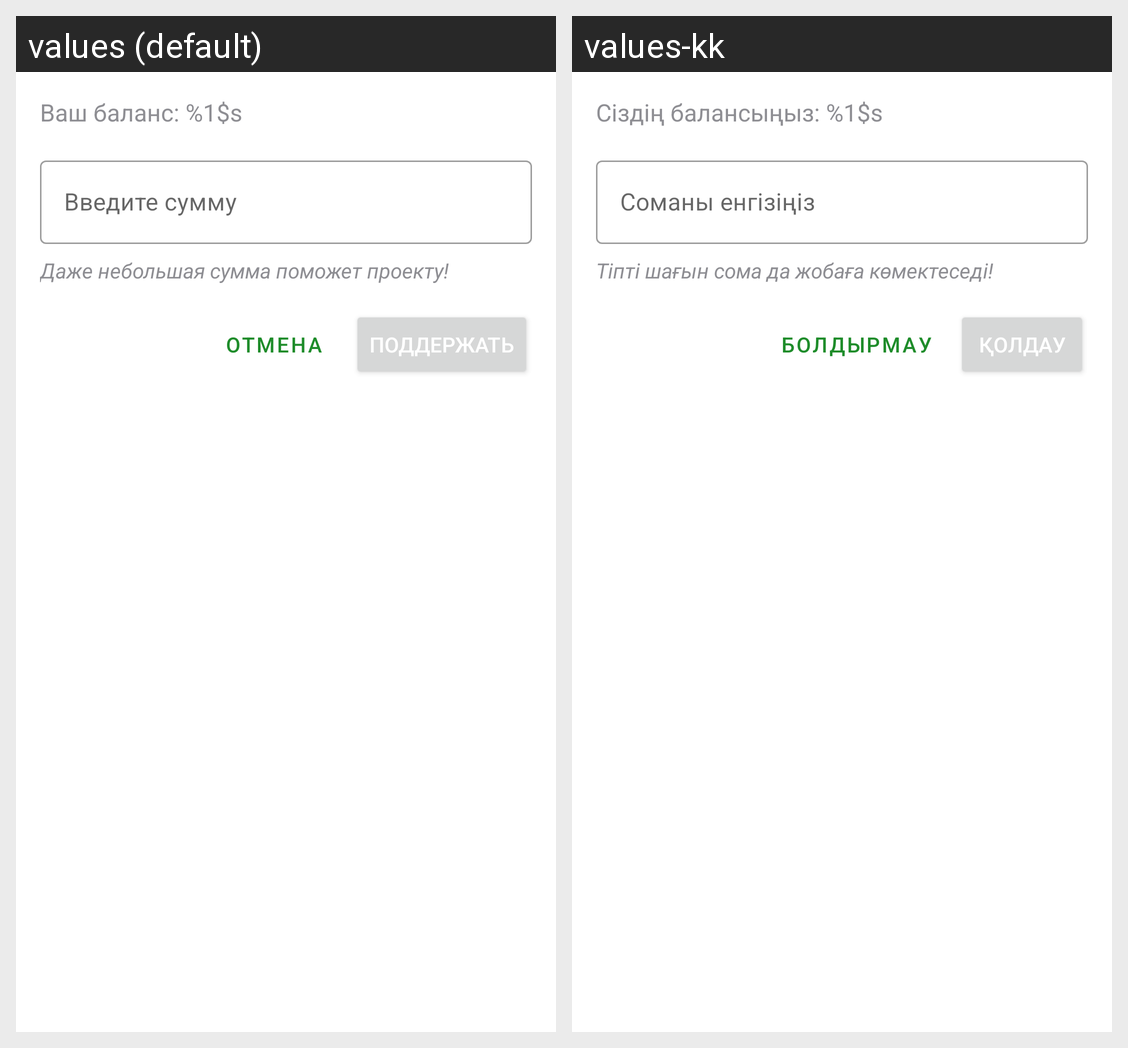

The Android screen above is rendered under two locales of the same app. Produce the string resources it draws, with the default and per-locale values.
Android screen res/layout/dialog_support_project.xml rendered under 2 locales, left to right: values (default), values-kk. Device: Nexus 5 (rendered at 1080×1920; each locale shown at half size, 540×960, under a caption strip naming it); theme Theme.Crowdia.
Strings drawn on this screen, with the default value and each locale's value (text and hints the layout hard-codes, and strings that could not be matched under every locale, appear in the picture but are not listed):

your_balance
  values: Ваш баланс: %1$s
  values-kk: Сіздің балансыңыз: %1$s

enter_amount
  values: Введите сумму
  values-kk: Соманы енгізіңіз

support_hint
  values: Даже небольшая сумма поможет проекту!
  values-kk: Тіпті шағын сома да жобаға көмектеседі!

cancel
  values: Отмена
  values-kk: Болдырмау

support_button
  values: Поддержать
  values-kk: Қолдау
